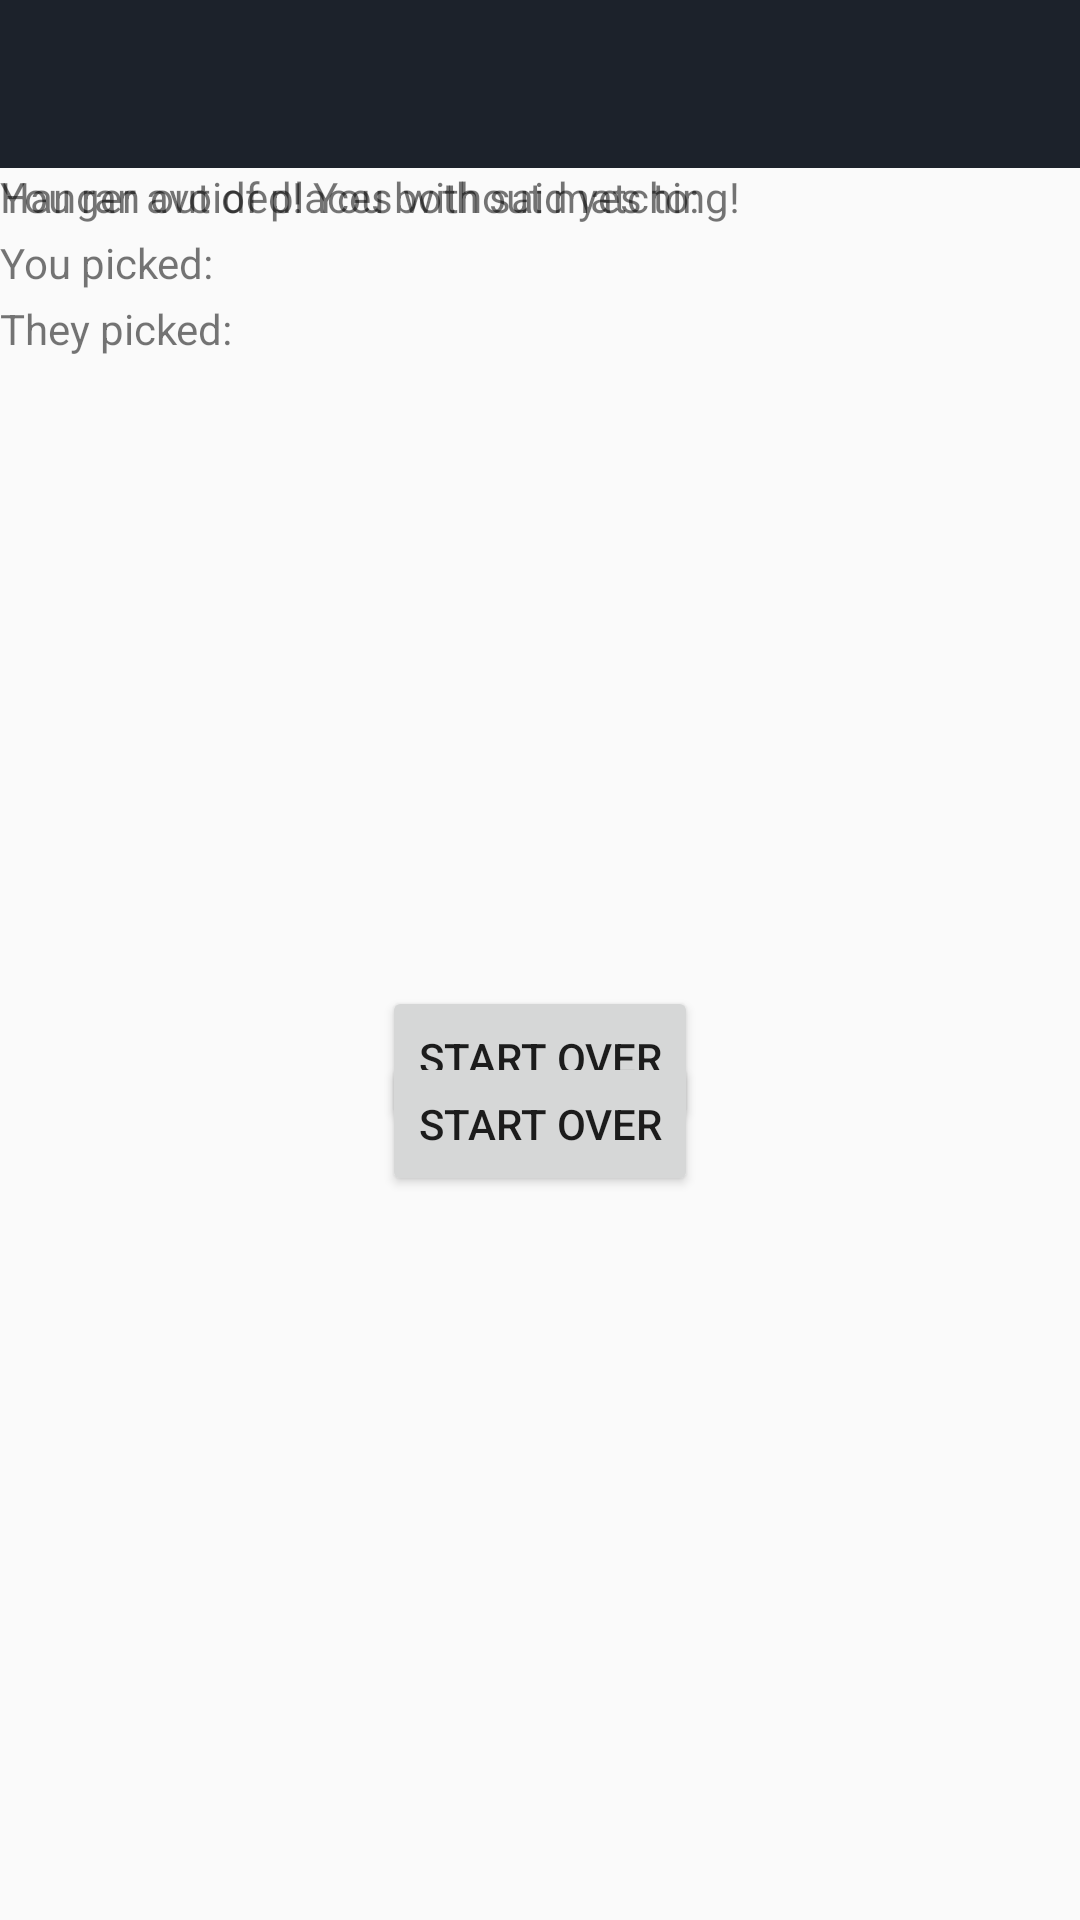

Reconstruct the res/layout file that produces this screen, plus the resources it refers to.
<!-- AndroidManifest.xml: activity theme AppTheme.NoActionBar -->
<!-- res/layout/activity_end.xml -->
<?xml version="1.0" encoding="utf-8"?>
<androidx.constraintlayout.widget.ConstraintLayout
    xmlns:android="http://schemas.android.com/apk/res/android"
    xmlns:app="http://schemas.android.com/apk/res-auto"
    xmlns:tools="http://schemas.android.com/tools"
    android:layout_width="match_parent"
    android:layout_height="match_parent"
    tools:context=".views.PickingActivity"
    android:id="@+id/pickingLayout"
    >

    
    <com.google.android.material.appbar.AppBarLayout
        android:id="@+id/mainToolbar"
        android:layout_width="match_parent"
        android:layout_height="wrap_content"
        android:theme="@style/AppTheme.AppBarOverlay"

        app:layout_constraintTop_toTopOf="parent"
        >
        <androidx.appcompat.widget.Toolbar
            android:id="@+id/toolbar"
            android:layout_width="match_parent"
            android:layout_height="?attr/actionBarSize"
            android:background="@color/midDarkBlue"
            app:titleTextColor="@color/darkBlue"            app:popupTheme="@style/AppTheme.PopupOverlay" />
    </com.google.android.material.appbar.AppBarLayout>


    <LinearLayout
        android:paddingBottom="100dp"
        android:id="@+id/winningLayout"
        android:layout_width="match_parent"
        android:layout_height="0dp"
        app:layout_constraintTop_toBottomOf="@id/mainToolbar"
        app:layout_constraintStart_toStartOf="parent"
        android:orientation="vertical"
        >
        <TextView
            android:layout_width="wrap_content"
            android:layout_height="wrap_content"
            android:id="@+id/topText"
            android:text="Hanger avoided! You both said yes to:"
            />
        <androidx.recyclerview.widget.RecyclerView
            android:id="@+id/winningRV"
            android:layout_width="match_parent"
            android:layout_height="wrap_content"
            />

    </LinearLayout>



    <LinearLayout
        android:id="@+id/losingLayout"
        android:layout_width="match_parent"
        android:layout_height="0dp"
        app:layout_constraintTop_toBottomOf="@id/mainToolbar"
        app:layout_constraintStart_toStartOf="parent"
        android:paddingBottom="100dp"
        android:orientation="vertical"
        >

        <TextView
            android:layout_width="wrap_content"
            android:layout_height="wrap_content"
            android:text="You ran out of places without matching!"
            />
        <View
            android:layout_width="match_parent"
            android:layout_height="3dp"
            android:background="@color/purple"
            />

        <LinearLayout
            android:id="@+id/youPickedLayout"
            android:layout_width="match_parent"
            android:layout_height="wrap_content"
            app:layout_constraintTop_toBottomOf="@id/mainToolbar"
            app:layout_constraintStart_toStartOf="parent"
            android:orientation="vertical"
            >
            <TextView
                android:layout_width="wrap_content"
                android:layout_height="wrap_content"
                android:text="You picked:"
                />
            <androidx.recyclerview.widget.RecyclerView
                android:id="@+id/youPickedRV"
                android:layout_width="match_parent"
                android:layout_height="wrap_content"
                />
            <View
                android:layout_width="match_parent"
                android:layout_height="3dp"
                android:background="@color/purple"
                />
        </LinearLayout>
        <LinearLayout
            android:id="@+id/theyPickedLayout"
            android:layout_width="match_parent"
            android:layout_height="wrap_content"
            app:layout_constraintTop_toBottomOf="@id/mainToolbar"
            app:layout_constraintStart_toStartOf="parent"
            android:orientation="vertical"
            >
            <TextView
                android:layout_width="wrap_content"
                android:layout_height="wrap_content"
                android:text="They picked:"
                />
            <androidx.recyclerview.widget.RecyclerView
                android:id="@+id/theyPickedRV"
                android:layout_width="match_parent"
                android:layout_height="wrap_content"
                />
        </LinearLayout>



    </LinearLayout>



    <Button

        app:layout_constraintTop_toBottomOf="@id/winningLayout"
        app:layout_constraintBottom_toBottomOf="parent"
        app:layout_constraintStart_toStartOf="parent"
        app:layout_constraintEnd_toEndOf="parent"
        android:layout_width="wrap_content"
        android:layout_height="wrap_content"
        android:text="Start Over"
        android:id="@+id/startOverBtnWin"
        android:layout_marginBottom="110dp"
        />

    <Button
        app:layout_constraintTop_toBottomOf="@id/losingLayout"
        app:layout_constraintBottom_toBottomOf="parent"
        app:layout_constraintStart_toStartOf="parent"
        app:layout_constraintEnd_toEndOf="parent"
        android:layout_width="wrap_content"
        android:layout_height="wrap_content"
        android:text="Start Over"
        android:id="@+id/startOverBtnLose"
        android:layout_marginBottom="110dp"
        />

</androidx.constraintlayout.widget.ConstraintLayout>
<!-- resources referenced by this layout -->
<resources>
  <color name="midDarkBlue">#1c222b</color>
  <style name="AppTheme.AppBarOverlay" parent="ThemeOverlay.AppCompat.Dark.ActionBar" />
  <style name="AppTheme.PopupOverlay" parent="ThemeOverlay.AppCompat.Light" />
  <style name="AppTheme.NoActionBar">
          <item name="windowActionBar">false</item>
          <item name="windowNoTitle">true</item>
      </style>
</resources>
